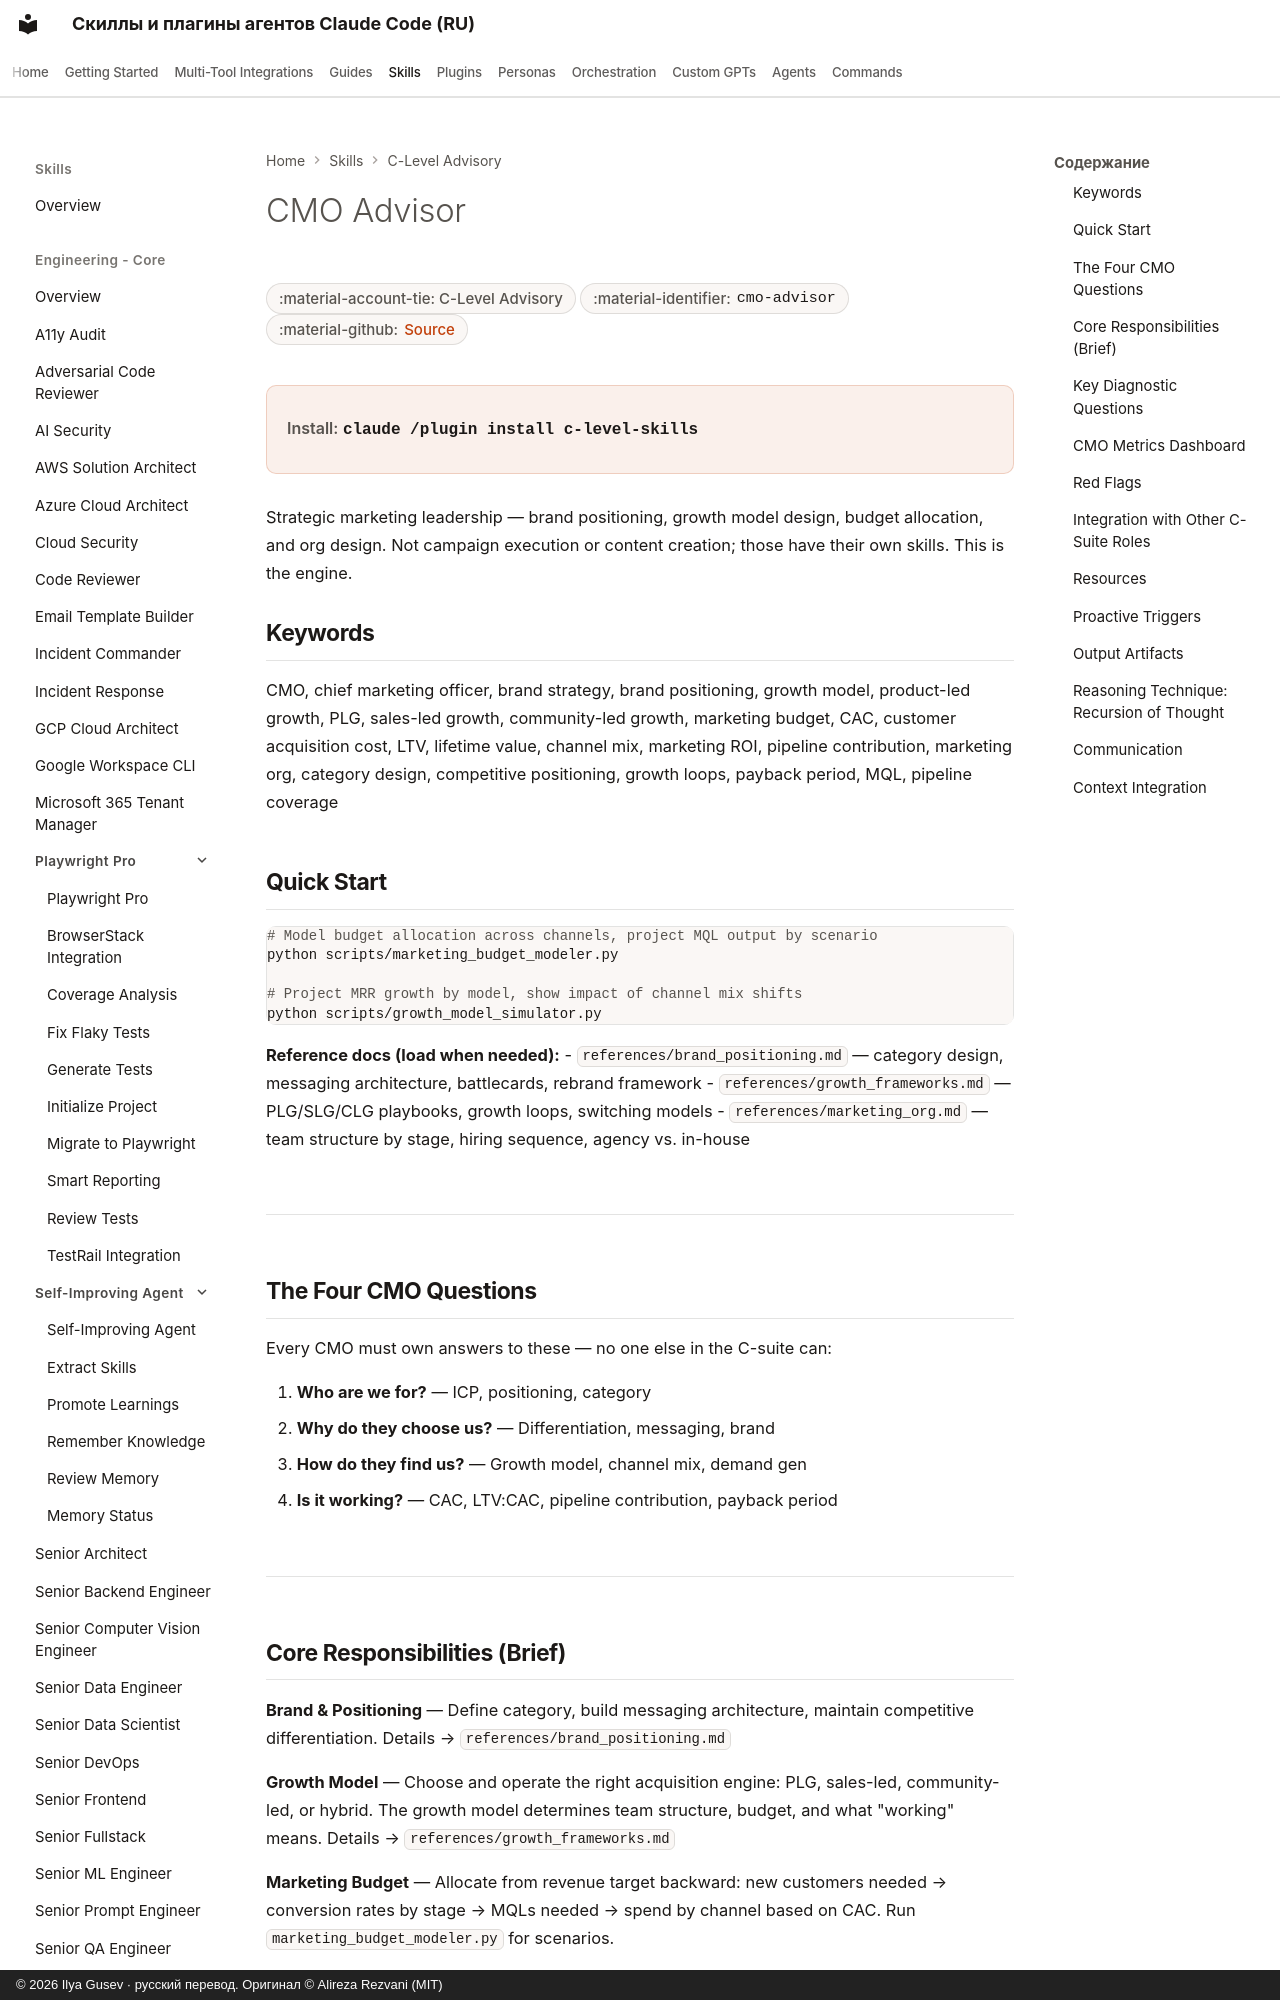

repository: imgusev/claude-skills-ru · page: skills/c-level-advisor/cmo-advisor/index.html · generator: mkdocs · copyright: © 2026 Ilya Gusev · русский перевод. Оригинал © Alireza Rezvani (MIT)

---
title: "CMO Advisor — Agent Skill for Executives"
description: "Marketing leadership for scaling companies. Brand positioning, growth model design, marketing budget allocation, and marketing org design. Use when. Agent skill for Claude Code, Codex CLI, Gemini CLI, OpenClaw."
---

# CMO Advisor

<div class="page-meta" markdown>
<span class="meta-badge">:material-account-tie: C-Level Advisory</span>
<span class="meta-badge">:material-identifier: `cmo-advisor`</span>
<span class="meta-badge">:material-github: <a href="https://github.com/imgusev/claude-skills-ru/tree/main/c-level-advisor/skills/cmo-advisor/SKILL.md">Source</a></span>
</div>

<div class="install-banner" markdown>
<span class="install-label">Install:</span> <code>claude /plugin install c-level-skills</code>
</div>


Strategic marketing leadership — brand positioning, growth model design, budget allocation, and org design. Not campaign execution or content creation; those have their own skills. This is the engine.
